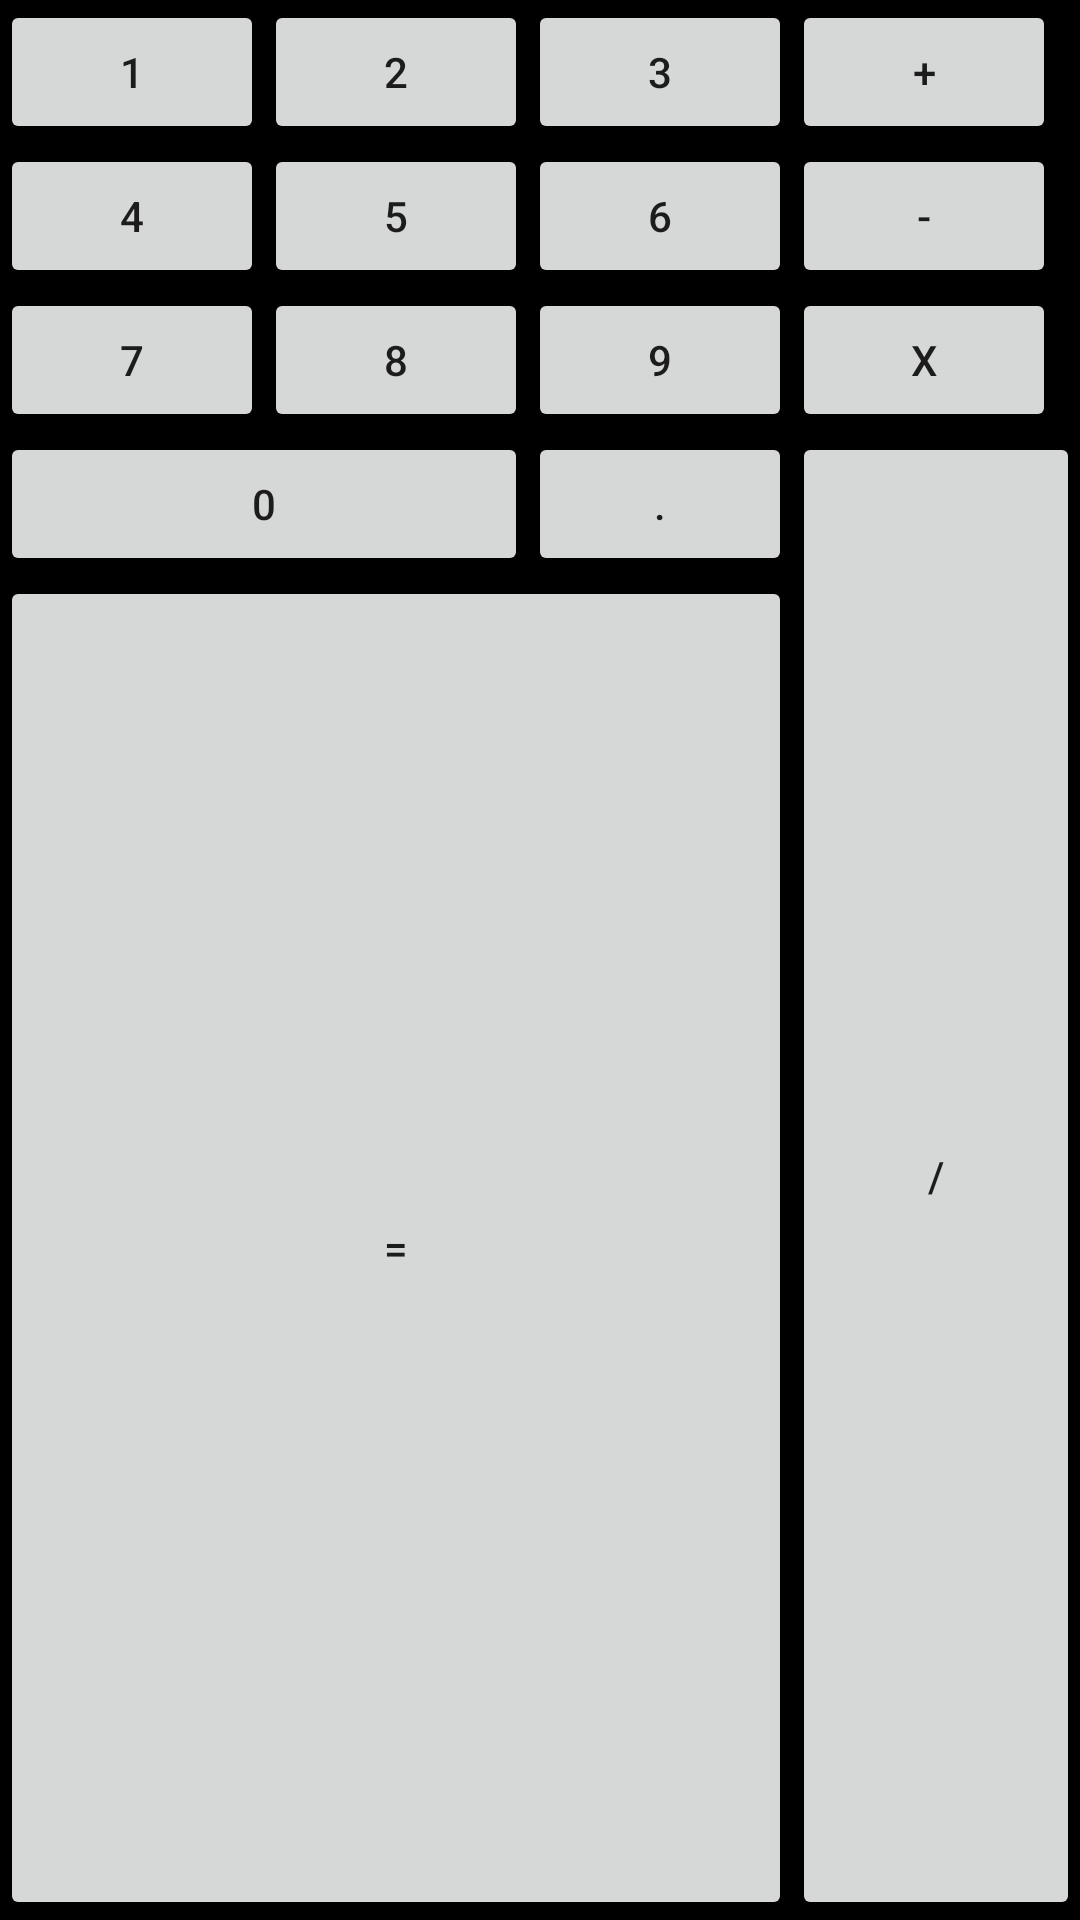

Layout XML and referenced resources for this Android screen:
<!-- AndroidManifest.xml: application theme AppTheme -->
<!-- res/layout/activity_test_gridlayout.xml -->
<?xml version="1.0" encoding="utf-8"?>
<GridLayout xmlns:android="http://schemas.android.com/apk/res/android"
    android:orientation="horizontal"
    android:background="@android:color/black"
    android:layout_width="match_parent"
    android:layout_height="match_parent"
    android:columnCount="4"
    android:rowCount="5">
    <Button
        android:id="@+id/btn_one"
        android:text="1"/>
    <Button
        android:id="@+id/btn_two"
        android:text="2"/>
    <Button
        android:id="@+id/btn_three"
        android:text="3"/>
    <Button
        android:id="@+id/btn_add"
        android:text="+"/>
    <Button
        android:id="@+id/btn_four"
        android:text="4"/>
    <Button
        android:id="@+id/btn_five"
        android:text="5"/>
    <Button
        android:id="@+id/btn_six"
        android:text="6"/>
    <Button
        android:id="@+id/btn_remove"
        android:text="-"/>

    <Button
        android:id="@+id/btn_seven"
        android:text="7"/>
    <Button
        android:id="@+id/btn_eight"
        android:text="8"/>
    <Button
        android:id="@+id/btn_nine"
        android:text="9"/>
    <Button
        android:id="@+id/btn_x"
        android:text="X"/>
    <Button
        android:id="@+id/btn_O"
        android:text="0"
        android:layout_columnSpan="2"
        android:layout_gravity="fill"/>
    <Button
        android:id="@+id/btn_point"
        android:text="."/>
    <Button
        android:id="@+id/btn_chu"
        android:text="/"
        android:layout_gravity="fill"
        android:layout_rowSpan="2"/>
    <Button
        android:id="@+id/btn_equal"
        android:text="="
        android:layout_gravity="fill"
        android:layout_columnSpan="3"/>

</GridLayout>
<!-- resources referenced by this layout -->
<resources>
  <style name="AppTheme" parent="Theme.AppCompat.Light.DarkActionBar">
          <item name="colorPrimary">@color/colorPrimary</item>
          <item name="colorPrimaryDark">@color/colorPrimaryDark</item>
          <item name="colorAccent">@color/colorAccent</item>
      </style>
  <color name="colorPrimary">#3F51B5</color>
  <color name="colorPrimaryDark">#303F9F</color>
  <color name="colorAccent">#FF4081</color>
</resources>
